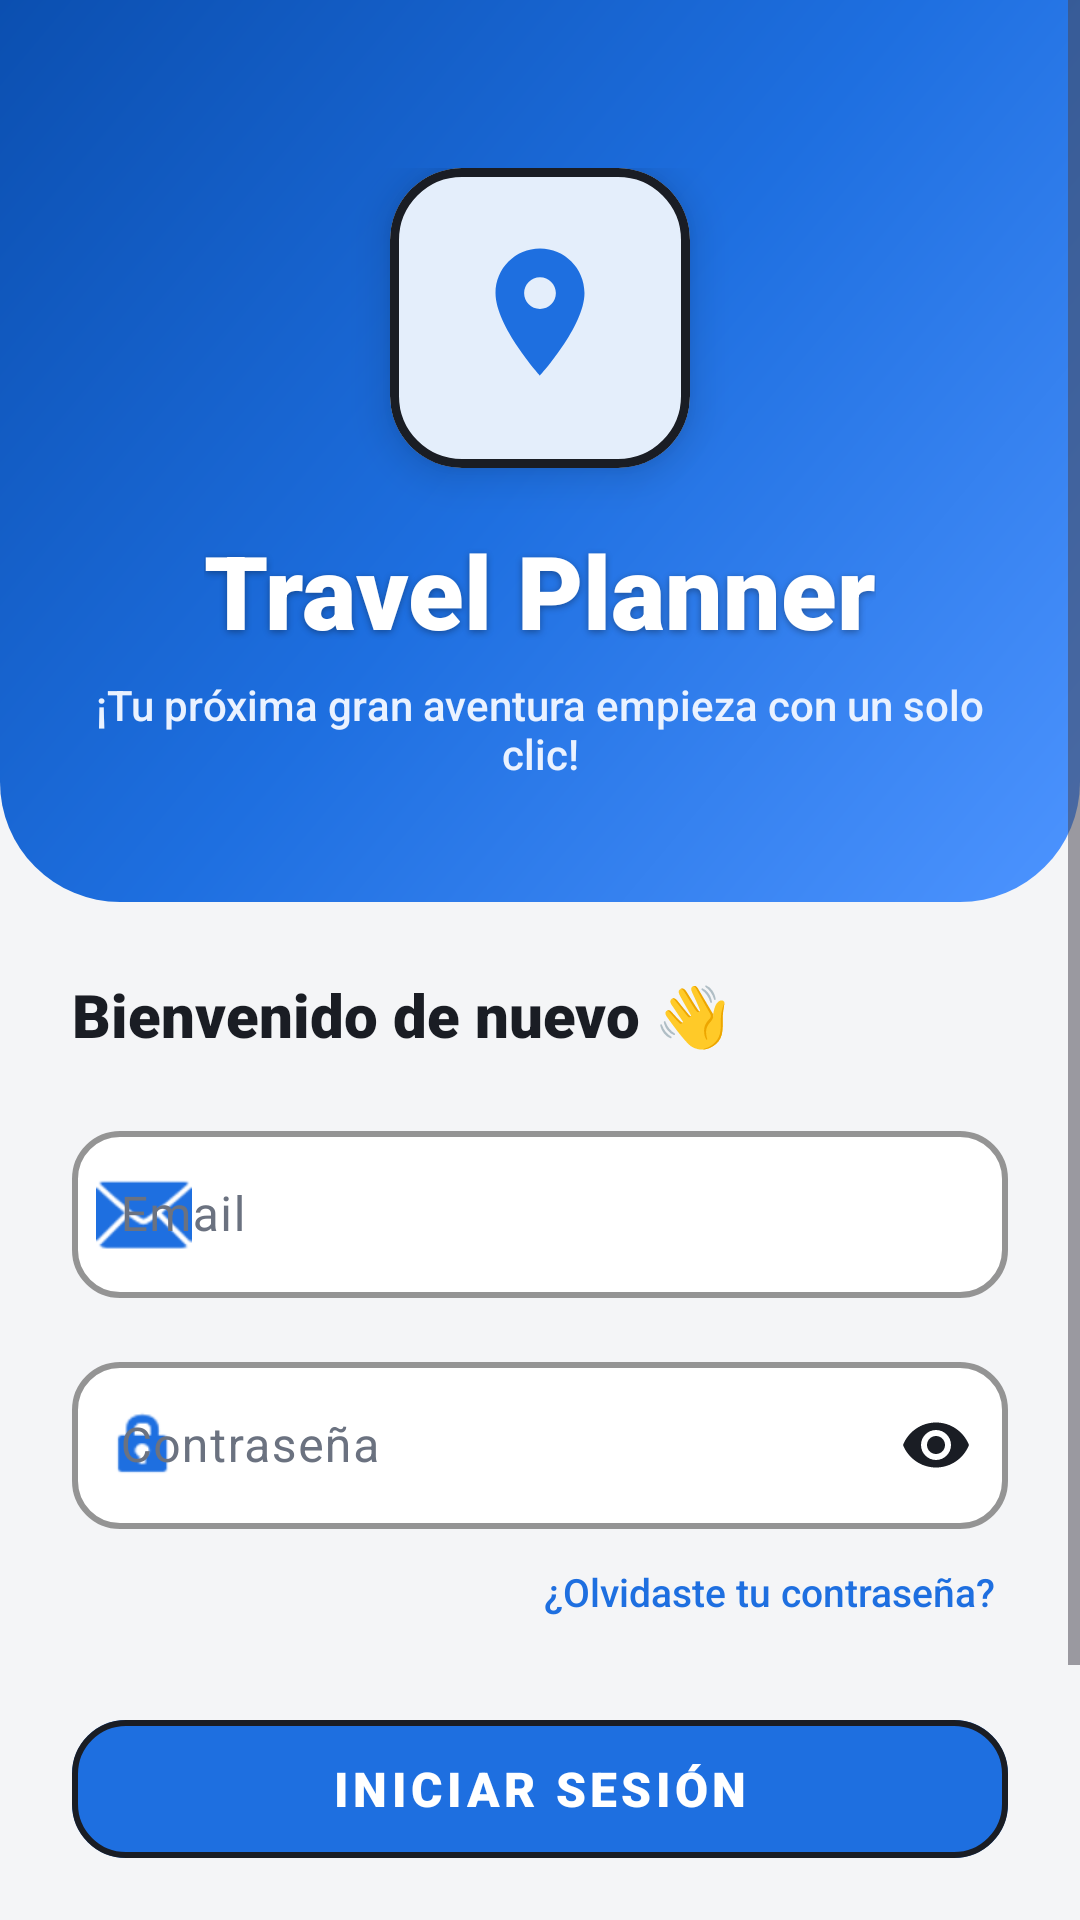

Here is an Android app screen rendered from its layout file. Give the layout XML and the strings, colors and styles it references.
<!-- AndroidManifest.xml: application theme Theme.TravelPlannerAI -->
<!-- res/layout/activity_login.xml -->
<?xml version="1.0" encoding="utf-8"?>
<ScrollView xmlns:android="http://schemas.android.com/apk/res/android"
    xmlns:app="http://schemas.android.com/apk/res-auto"
    android:layout_width="match_parent"
    android:layout_height="match_parent"
    android:background="@color/neo_bg"
    android:fillViewport="true">

    <LinearLayout
        android:layout_width="match_parent"
        android:layout_height="wrap_content"
        android:orientation="vertical">

        
        <LinearLayout
            android:layout_width="match_parent"
            android:layout_height="wrap_content"
            android:orientation="vertical"
            android:gravity="center_horizontal"
            android:background="@drawable/bg_auth_header"
            android:paddingTop="56dp"
            android:paddingBottom="40dp"
            android:paddingStart="24dp"
            android:paddingEnd="24dp">

            
            <com.google.android.material.card.MaterialCardView
                android:layout_width="100dp"
                android:layout_height="100dp"
                android:layout_marginBottom="18dp"
                app:cardCornerRadius="24dp"
                app:cardBackgroundColor="@color/white"
                app:strokeColor="@color/neo_black"
                app:strokeWidth="3dp"
                app:cardElevation="8dp">

                <ImageView
                    android:layout_width="match_parent"
                    android:layout_height="match_parent"
                    android:src="@drawable/ic_launcher_foreground"
                    app:tint="@color/app_blue"
                    android:padding="6dp" />
            </com.google.android.material.card.MaterialCardView>

            
            <TextView
                android:id="@+id/tvTitle"
                android:layout_width="wrap_content"
                android:layout_height="wrap_content"
                android:text="Travel Planner"
                android:textColor="@color/white"
                android:textSize="34sp"
                android:fontFamily="sans-serif-black"
                android:textStyle="bold"
                android:shadowColor="#55000000"
                android:shadowDx="0"
                android:shadowDy="2"
                android:shadowRadius="6"
                android:layout_marginBottom="6dp" />

            
            <TextView
                android:layout_width="wrap_content"
                android:layout_height="wrap_content"
                android:text="¡Tu próxima gran aventura empieza con un solo clic!"
                android:textColor="#EAF2FF"
                android:textSize="14sp"
                android:fontFamily="sans-serif-medium"
                android:gravity="center" />
        </LinearLayout>

        
        <LinearLayout
            android:layout_width="match_parent"
            android:layout_height="wrap_content"
            android:orientation="vertical"
            android:padding="24dp"
            android:paddingTop="28dp">

            
            <TextView
                android:layout_width="wrap_content"
                android:layout_height="wrap_content"
                android:text="Bienvenido de nuevo 👋"
                android:textColor="@color/neo_black"
                android:textSize="20sp"
                android:fontFamily="sans-serif-black"
                android:textStyle="bold"
                android:layout_marginBottom="20dp" />

            
            <com.google.android.material.textfield.TextInputLayout
                android:id="@+id/tilEmail"
                style="@style/Widget.Material3.TextInputLayout.OutlinedBox"
                android:layout_width="match_parent"
                android:layout_height="wrap_content"
                android:layout_marginBottom="16dp"
                android:hint="Email"
                app:boxBackgroundColor="@color/app_surface"
                app:boxStrokeColor="@color/neo_black"
                app:hintTextColor="@color/text_dark"
                app:boxStrokeWidth="2dp"
                app:boxStrokeWidthFocused="3dp"
                app:boxCornerRadiusTopStart="16dp"
                app:boxCornerRadiusTopEnd="16dp"
                app:boxCornerRadiusBottomStart="16dp"
                app:boxCornerRadiusBottomEnd="16dp"
                app:startIconDrawable="@android:drawable/ic_dialog_email"
                app:startIconTint="@color/app_blue">

                <com.google.android.material.textfield.TextInputEditText
                    android:id="@+id/etLoginEmail"
                    android:layout_width="match_parent"
                    android:layout_height="wrap_content"
                    android:inputType="textEmailAddress"
                    android:textColor="@color/neo_black"
                    android:textSize="16sp" />
            </com.google.android.material.textfield.TextInputLayout>

            
            <com.google.android.material.textfield.TextInputLayout
                android:id="@+id/tilPassword"
                style="@style/Widget.Material3.TextInputLayout.OutlinedBox"
                android:layout_width="match_parent"
                android:layout_height="wrap_content"
                android:layout_marginBottom="8dp"
                android:hint="Contraseña"
                app:boxBackgroundColor="@color/app_surface"
                app:boxStrokeColor="@color/neo_black"
                app:hintTextColor="@color/text_dark"
                app:boxStrokeWidth="2dp"
                app:boxStrokeWidthFocused="3dp"
                app:boxCornerRadiusTopStart="16dp"
                app:boxCornerRadiusTopEnd="16dp"
                app:boxCornerRadiusBottomStart="16dp"
                app:boxCornerRadiusBottomEnd="16dp"
                app:startIconDrawable="@android:drawable/ic_lock_idle_lock"
                app:startIconTint="@color/app_blue"
                app:passwordToggleEnabled="true"
                app:passwordToggleTint="@color/neo_black">

                <com.google.android.material.textfield.TextInputEditText
                    android:id="@+id/etLoginPassword"
                    android:layout_width="match_parent"
                    android:layout_height="wrap_content"
                    android:inputType="textPassword"
                    android:textColor="@color/neo_black"
                    android:textSize="16sp" />
            </com.google.android.material.textfield.TextInputLayout>

            
            <TextView
                android:id="@+id/tvForgotPassword"
                android:layout_width="wrap_content"
                android:layout_height="wrap_content"
                android:layout_gravity="end"
                android:layout_marginBottom="24dp"
                android:text="¿Olvidaste tu contraseña?"
                android:textColor="@color/app_blue"
                android:textSize="13sp"
                android:fontFamily="sans-serif-medium"
                android:padding="4dp" />

            
            <ProgressBar
                android:id="@+id/progressBarLogin"
                android:layout_width="wrap_content"
                android:layout_height="wrap_content"
                android:layout_gravity="center_horizontal"
                android:layout_marginBottom="16dp"
                android:indeterminateTint="@color/app_blue"
                android:visibility="gone" />

            
            <com.google.android.material.button.MaterialButton
                android:id="@+id/btnLogin"
                style="@style/Widget.MaterialComponents.Button"
                android:layout_width="match_parent"
                android:layout_height="58dp"
                android:text="INICIAR SESIÓN"
                android:textColor="@color/white"
                android:textSize="16sp"
                android:fontFamily="sans-serif-black"
                android:textStyle="bold"
                app:backgroundTint="@color/app_blue"
                app:strokeColor="@color/neo_black"
                app:strokeWidth="2dp"
                app:cornerRadius="18dp"
                app:elevation="4dp"
                android:stateListAnimator="@null"
                android:layout_marginBottom="20dp" />

            
            <LinearLayout
                android:layout_width="match_parent"
                android:layout_height="wrap_content"
                android:orientation="horizontal"
                android:gravity="center_vertical"
                android:layout_marginBottom="16dp">

                <View
                    android:layout_width="0dp"
                    android:layout_height="1.5dp"
                    android:layout_weight="1"
                    android:background="@color/app_stroke" />

                <TextView
                    android:layout_width="wrap_content"
                    android:layout_height="wrap_content"
                    android:text="o"
                    android:textColor="@color/text_muted"
                    android:textSize="13sp"
                    android:paddingStart="12dp"
                    android:paddingEnd="12dp" />

                <View
                    android:layout_width="0dp"
                    android:layout_height="1.5dp"
                    android:layout_weight="1"
                    android:background="@color/app_stroke" />
            </LinearLayout>

            
            <TextView
                android:id="@+id/tvGoToRegister"
                android:layout_width="wrap_content"
                android:layout_height="wrap_content"
                android:layout_gravity="center_horizontal"
                android:text="¿No tienes cuenta? Regístrate aquí"
                android:textColor="@color/app_blue"
                android:textSize="14sp"
                android:fontFamily="sans-serif-bold"
                android:textStyle="bold"
                android:padding="8dp" />
        </LinearLayout>
    </LinearLayout>
</ScrollView>
<!-- resources referenced by this layout -->
<resources>
  <color name="app_blue">#1E6FE0</color>
  <color name="app_stroke">#E2E5EA</color>
  <color name="app_surface">#FFFFFF</color>
  <color name="neo_bg">#F4F5F7</color>
  <color name="neo_black">#1A1D24</color>
  <color name="text_dark">#1A1D24</color>
  <color name="text_muted">#6B7280</color>
  <color name="white">#FFFFFFFF</color>
  <!-- drawable bg_auth_header (drawable) -->
  <?xml version="1.0" encoding="utf-8"?>
  <shape xmlns:android="http://schemas.android.com/apk/res/android"
      android:shape="rectangle">
      <gradient
          android:startColor="#4D94FF"
          android:centerColor="#1E6FE0"
          android:endColor="#0B4FB0"
          android:angle="135" />
      <corners
          android:bottomLeftRadius="40dp"
          android:bottomRightRadius="40dp" />
  </shape>
  <!-- drawable ic_launcher_foreground (drawable) -->
  <?xml version="1.0" encoding="utf-8"?>
  <vector xmlns:android="http://schemas.android.com/apk/res/android"
      android:width="108dp"
      android:height="108dp"
      android:viewportWidth="108"
      android:viewportHeight="108">
  
      
      <group
          android:scaleX="2.6"
          android:scaleY="2.6"
          android:translateX="22.8"
          android:translateY="20.4">
          <path
              android:fillColor="#FFFFFF"
              android:fillType="evenOdd"
              android:pathData="M12,2C8.13,2 5,5.13 5,9c0,5.25 7,13 7,13s7,-7.75 7,-13c0,-3.87 -3.13,-7 -7,-7zM12,11.5c-1.38,0 -2.5,-1.12 -2.5,-2.5s1.12,-2.5 2.5,-2.5 2.5,1.12 2.5,2.5 -1.12,2.5 -2.5,2.5z" />
      </group>
  </vector>
  <style name="Theme.TravelPlannerAI" parent="Base.Theme.TravelPlannerAI" />
  <color name="app_blue_light">#4D94FF</color>
  <color name="app_surface_variant">#EEF1F5</color>
  <color name="danger_red">#E53935</color>
  <style name="AppAlertDialog" parent="ThemeOverlay.Material3.MaterialAlertDialog">
          <item name="colorSurface">@color/app_surface</item>
          <item name="colorOnSurface">@color/text_dark</item>
          <item name="colorPrimary">@color/app_blue</item>
          <item name="android:textColorPrimary">@color/text_dark</item>
          <item name="android:textColorSecondary">@color/text_muted</item>
          <item name="materialAlertDialogTitleTextStyle">@style/AppAlertDialog.Title</item>
          <item name="buttonBarPositiveButtonStyle">@style/AppAlertDialog.PositiveButton</item>
          <item name="buttonBarNegativeButtonStyle">@style/AppAlertDialog.NegativeButton</item>
      </style>
  <style name="AppAlertDialog.Title" parent="MaterialAlertDialog.Material3.Title.Text">
          <item name="android:textColor">@color/text_dark</item>
          <item name="android:textSize">19sp</item>
          <item name="android:textStyle">bold</item>
      </style>
  <style name="AppAlertDialog.PositiveButton" parent="Widget.Material3.Button.TextButton.Dialog">
          <item name="android:textColor">@color/app_blue</item>
          <item name="android:textStyle">bold</item>
      </style>
  <style name="AppAlertDialog.NegativeButton" parent="Widget.Material3.Button.TextButton.Dialog">
          <item name="android:textColor">@color/text_muted</item>
      </style>
</resources>
